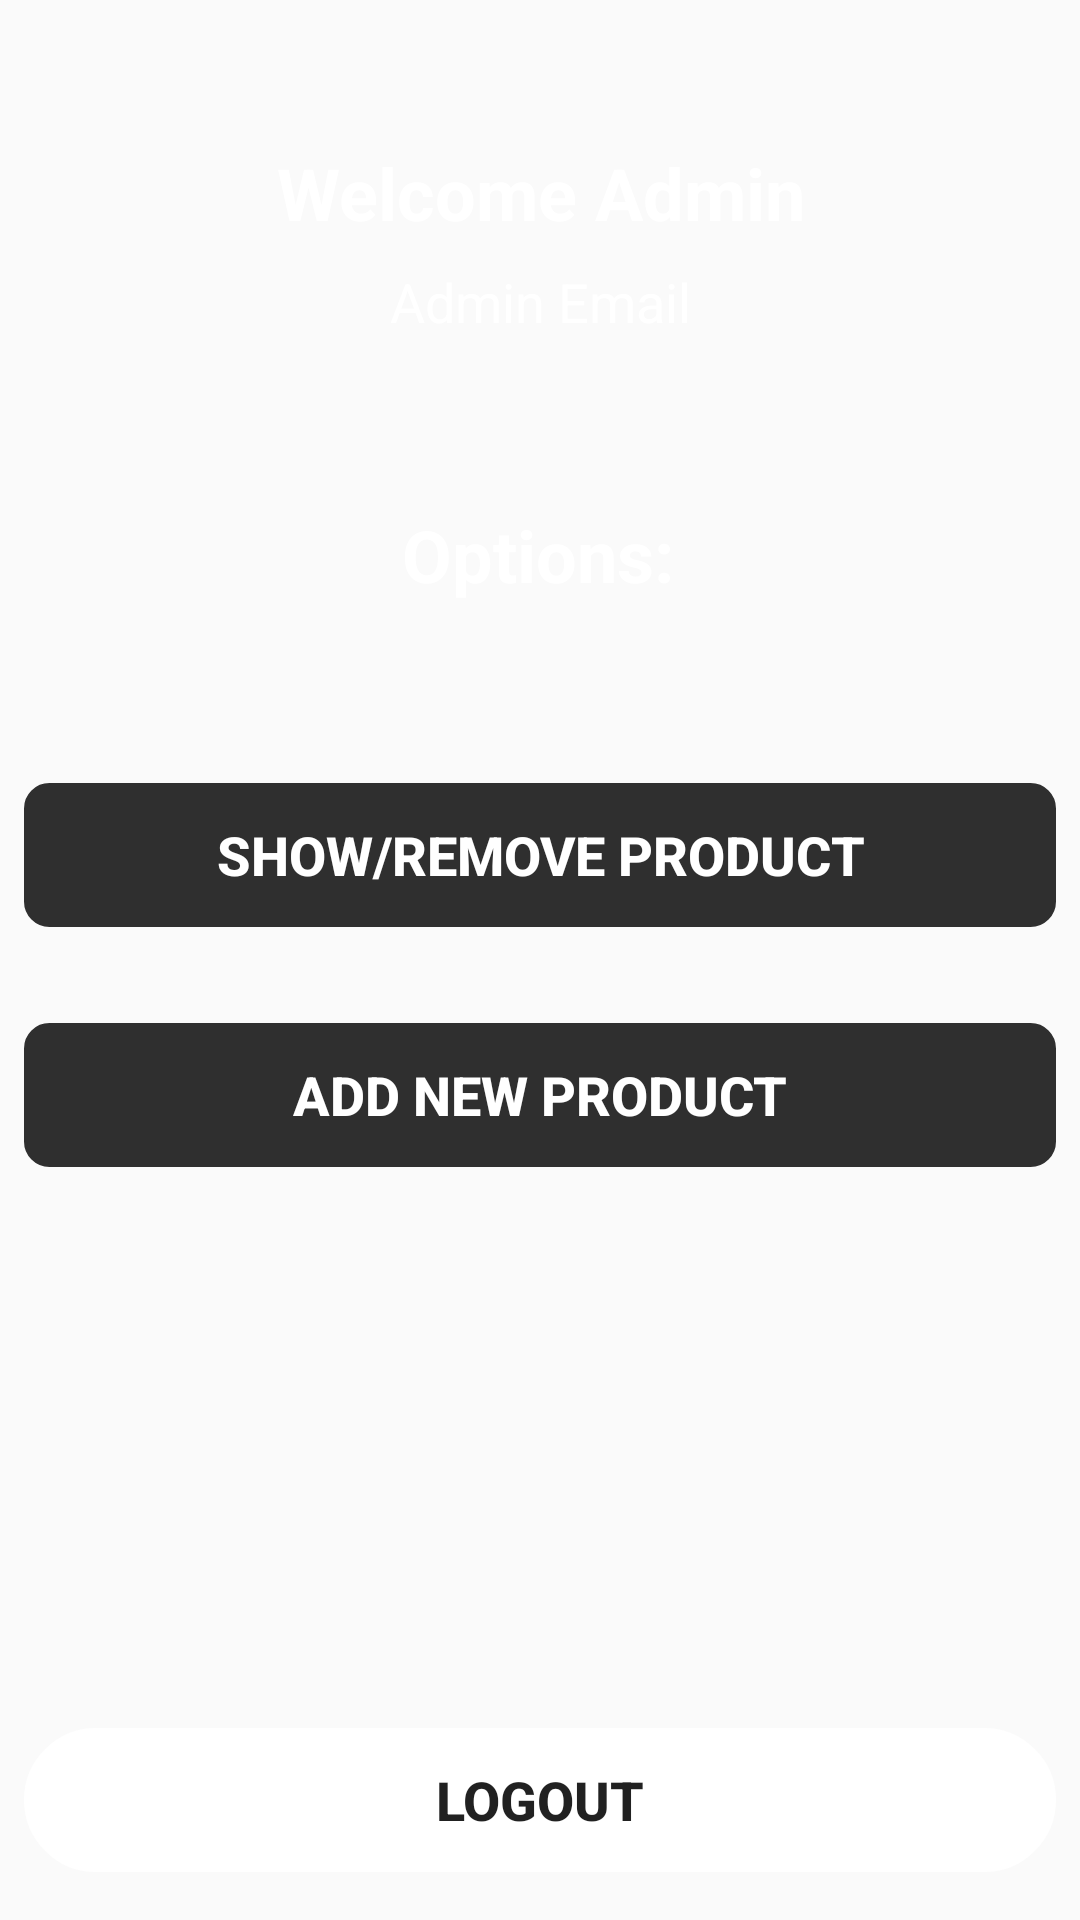

Android layout source for this screen:
<!-- AndroidManifest.xml: application theme AppTheme -->
<!-- res/layout/activity_admin_ui.xml -->
<?xml version="1.0" encoding="utf-8"?>
<androidx.constraintlayout.widget.ConstraintLayout xmlns:android="http://schemas.android.com/apk/res/android"
    xmlns:app="http://schemas.android.com/apk/res-auto"
    xmlns:tools="http://schemas.android.com/tools"
    android:layout_width="match_parent"
    android:layout_height="match_parent"
    android:background="@drawable/bckground"
    android:backgroundTint="#B3000000"
    android:backgroundTintMode="src_atop"
    tools:context=".UI.AdminUiActivity">

    <Button
        android:id="@+id/btnlogout_admin"
        android:layout_width="0dp"
        android:layout_height="wrap_content"
        android:layout_marginStart="8dp"
        android:layout_marginEnd="8dp"
        android:layout_marginBottom="16dp"
        android:background="@drawable/button_stroke"
        android:backgroundTint="#FFFF"
        android:text="Logout"
        android:textSize="18sp"
        android:textStyle="bold"
        app:layout_constraintBottom_toBottomOf="parent"
        app:layout_constraintEnd_toEndOf="parent"
        app:layout_constraintStart_toStartOf="parent" />

    <Button
        android:id="@+id/btn_add_product"
        android:layout_width="0dp"
        android:layout_height="wrap_content"
        android:layout_marginStart="8dp"
        android:layout_marginTop="32dp"
        android:layout_marginEnd="8dp"
        android:background="@drawable/stroke"
        android:backgroundTint="#2F2F2F"
        android:text="Add New Product"
        android:textColor="#FFFF"
        android:textSize="18sp"
        android:textStyle="bold"
        app:layout_constraintEnd_toEndOf="parent"
        app:layout_constraintStart_toStartOf="parent"
        app:layout_constraintTop_toBottomOf="@+id/btn_show_remove_Product" />

    <Button
        android:id="@+id/btn_show_remove_Product"
        android:layout_width="0dp"
        android:layout_height="wrap_content"
        android:layout_marginStart="8dp"
        android:layout_marginTop="60dp"
        android:layout_marginEnd="8dp"
        android:background="@drawable/stroke"
        android:backgroundTint="#2F2F2F"
        android:text="Show/Remove Product"
        android:textColor="#FFFF"
        android:textSize="18sp"
        android:textStyle="bold"
        app:layout_constraintEnd_toEndOf="parent"
        app:layout_constraintHorizontal_bias="0.0"
        app:layout_constraintStart_toStartOf="parent"
        app:layout_constraintTop_toBottomOf="@+id/textView8" />

    <TextView
        android:id="@+id/textView6"
        android:layout_width="0dp"
        android:layout_height="wrap_content"
        android:layout_marginStart="8dp"
        android:layout_marginTop="48dp"
        android:layout_marginEnd="8dp"
        android:text="Welcome Admin"
        android:textAlignment="center"
        android:textColor="#FFFF"
        android:textSize="24sp"
        android:textStyle="bold"
        app:layout_constraintEnd_toEndOf="parent"
        app:layout_constraintHorizontal_bias="0.0"
        app:layout_constraintStart_toStartOf="parent"
        app:layout_constraintTop_toTopOf="parent" />

    <TextView
        android:id="@+id/txt_admin_email"
        android:layout_width="0dp"
        android:layout_height="wrap_content"
        android:layout_marginStart="8dp"
        android:layout_marginTop="8dp"
        android:layout_marginEnd="8dp"
        android:text="Admin Email"
        android:textAlignment="center"
        android:textColor="#FFFF"
        android:textSize="18sp"
        app:layout_constraintEnd_toEndOf="parent"
        app:layout_constraintStart_toStartOf="parent"
        app:layout_constraintTop_toBottomOf="@+id/textView6" />

    <TextView
        android:id="@+id/textView8"
        android:layout_width="wrap_content"
        android:layout_height="wrap_content"
        android:layout_marginStart="8dp"
        android:layout_marginTop="56dp"
        android:layout_marginEnd="8dp"
        android:text="Options:"
        android:textAlignment="center"
        android:textColor="#FFFF"
        android:textSize="24sp"
        android:textStyle="bold"
        app:layout_constraintEnd_toEndOf="parent"
        app:layout_constraintHorizontal_bias="0.497"
        app:layout_constraintStart_toStartOf="parent"
        app:layout_constraintTop_toBottomOf="@+id/txt_admin_email" />
</androidx.constraintlayout.widget.ConstraintLayout>
<!-- resources referenced by this layout -->
<resources>
  <!-- drawable button_stroke (drawable) -->
  <?xml version="1.0" encoding="utf-8"?>
  <shape xmlns:android="http://schemas.android.com/apk/res/android">
      <stroke android:color="#000000" android:width="2dp" />
      <corners android:radius="200dp" />
  
  </shape>
  <!-- drawable stroke (drawable) -->
  <?xml version="1.0" encoding="utf-8"?>
  <shape xmlns:android="http://schemas.android.com/apk/res/android">
      <stroke android:color="#000000" android:width="1dp" />
      <corners android:radius="8dp" />
  
  </shape>
  <style name="AppTheme" parent="Theme.AppCompat.Light.DarkActionBar">
          
          <item name="android:windowContentTransitions">true</item>
          <item name="colorPrimary">#2F2F2F</item>
          <item name="colorPrimaryDark">@color/colorPrimaryDark</item>
          <item name="colorAccent">@color/colorAccent</item>
      </style>
  <color name="colorPrimaryDark">#00574B</color>
  <color name="colorAccent">#D81B60</color>
</resources>
